Photos from the image-classification dataset "dataset" in the GitHub repository Sabira687/Coins. Its 5 classes are: 100 tenge, 10 tenge, 20 tenge, 50 tenge, 5 tenge.

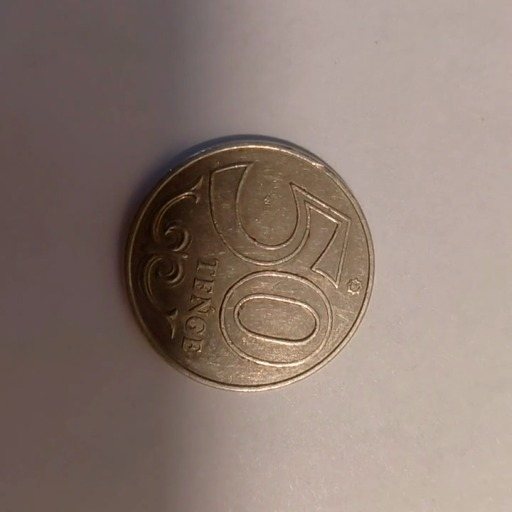
Label: 50 tenge

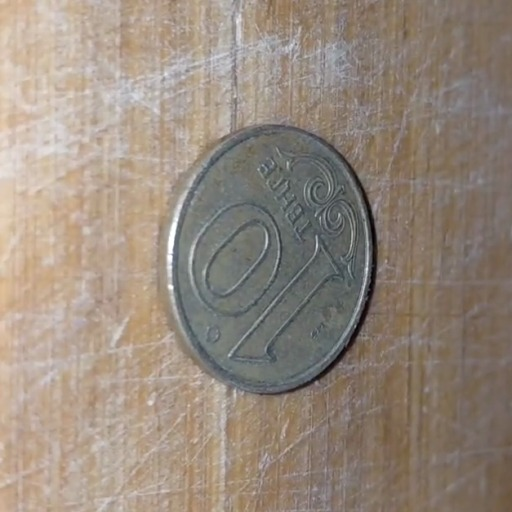
Label: 10 tenge

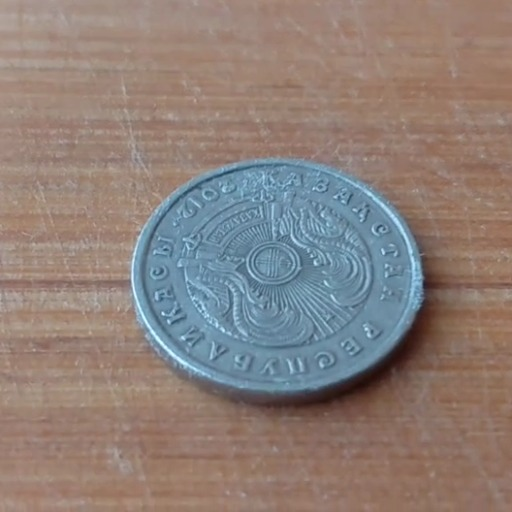
Label: 20 tenge

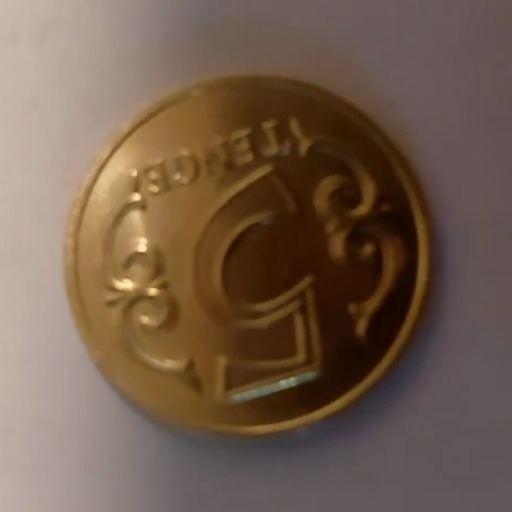
Label: 5 tenge

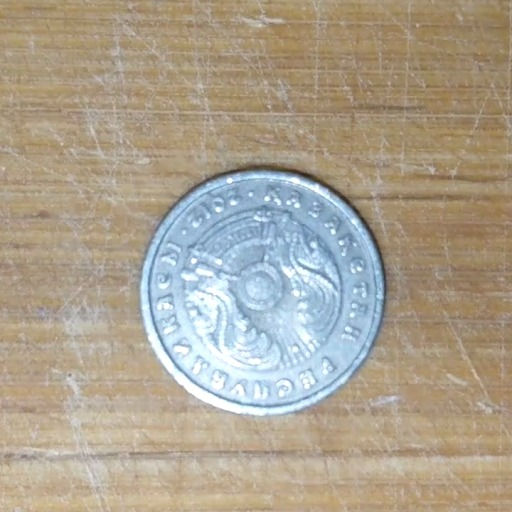
Label: 20 tenge

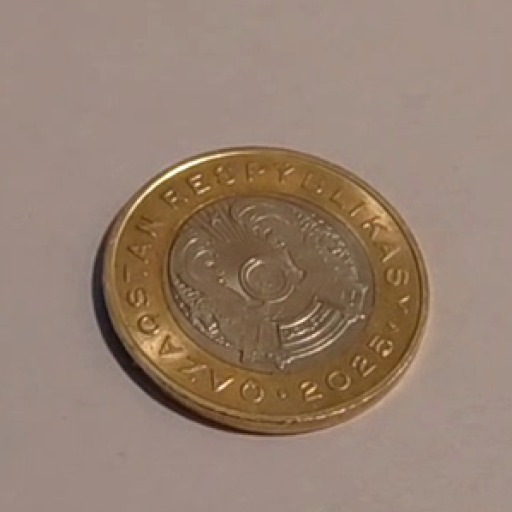
Label: 100 tenge
